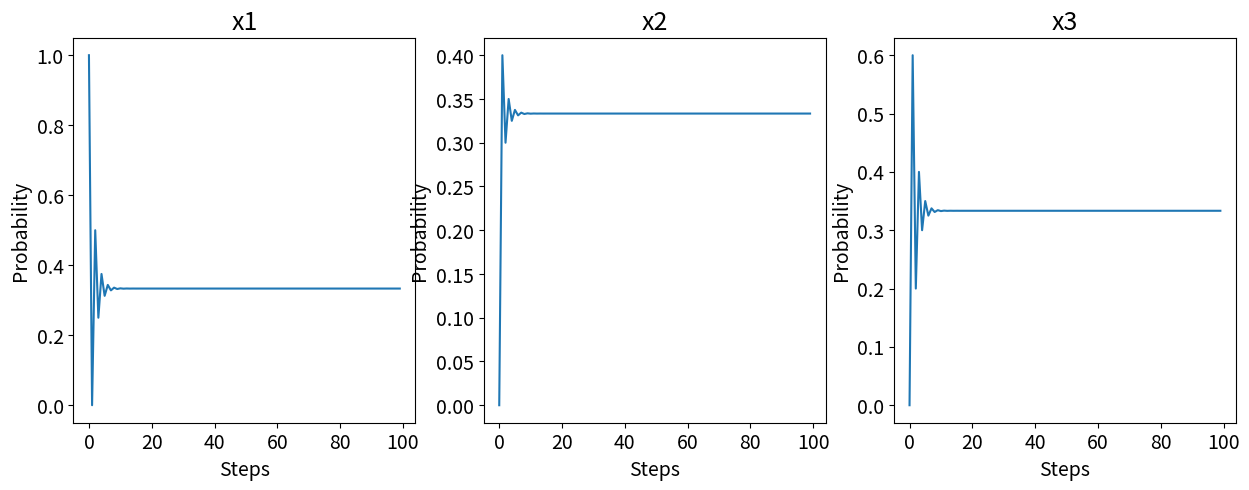

Python code for this plot:
import matplotlib.pyplot as plt
import numpy as np

# ------------------------------------------------
# Set the one-step transition
transition_matrix = np.array([[0, 0.4, 0.6], [0.5, 0.3, 0.2], [0.5, 0.3, 0.2]])

# Equilibrium for transition matrix
arr = transition_matrix

for _ in range(50):

    # multiply matrix
    arr = arr @ transition_matrix

print(arr)

# ------------------------------------------------
# For a given starting distribution
initial_dist = np.array([1, 0, 0])

for _ in range(100):
    update = initial_dist @ transition_matrix
    initial_dist = update

print(initial_dist)


# -----------------------------------------------
# plotting the equilibrium for each coordinate
def plot(steps, x, axes, title):
    axes.plot(steps, x)
    axes.set_title(label=title, fontdict={"fontsize": 18})
    axes.set_xlabel("Steps", fontsize=14)
    axes.set_ylabel("Probability", fontsize=14)

    for tick in axes.xaxis.get_majorticklabels():
        tick.set_fontsize(14)

    for tick in axes.yaxis.get_majorticklabels():
        tick.set_fontsize(14)


# define the steps and empty arrays to track the coordinates
steps = np.arange(0, 100, 1)
x1 = []
x2 = []
x3 = []

# iterate and store the coordinates
initial_dist = np.array([1, 0, 0])
for _ in range(100):
    x1.append(initial_dist[0])
    x2.append(initial_dist[1])
    x3.append(initial_dist[2])
    update = initial_dist @ transition_matrix
    initial_dist = update

# plot the oscillation of the coordinates
fig, axes = plt.subplots(1, 3, figsize=(15, 5))
plot(steps, x1, axes[0], "x1")
plot(steps, x2, axes[1], "x2")
plot(steps, x3, axes[2], "x3")
